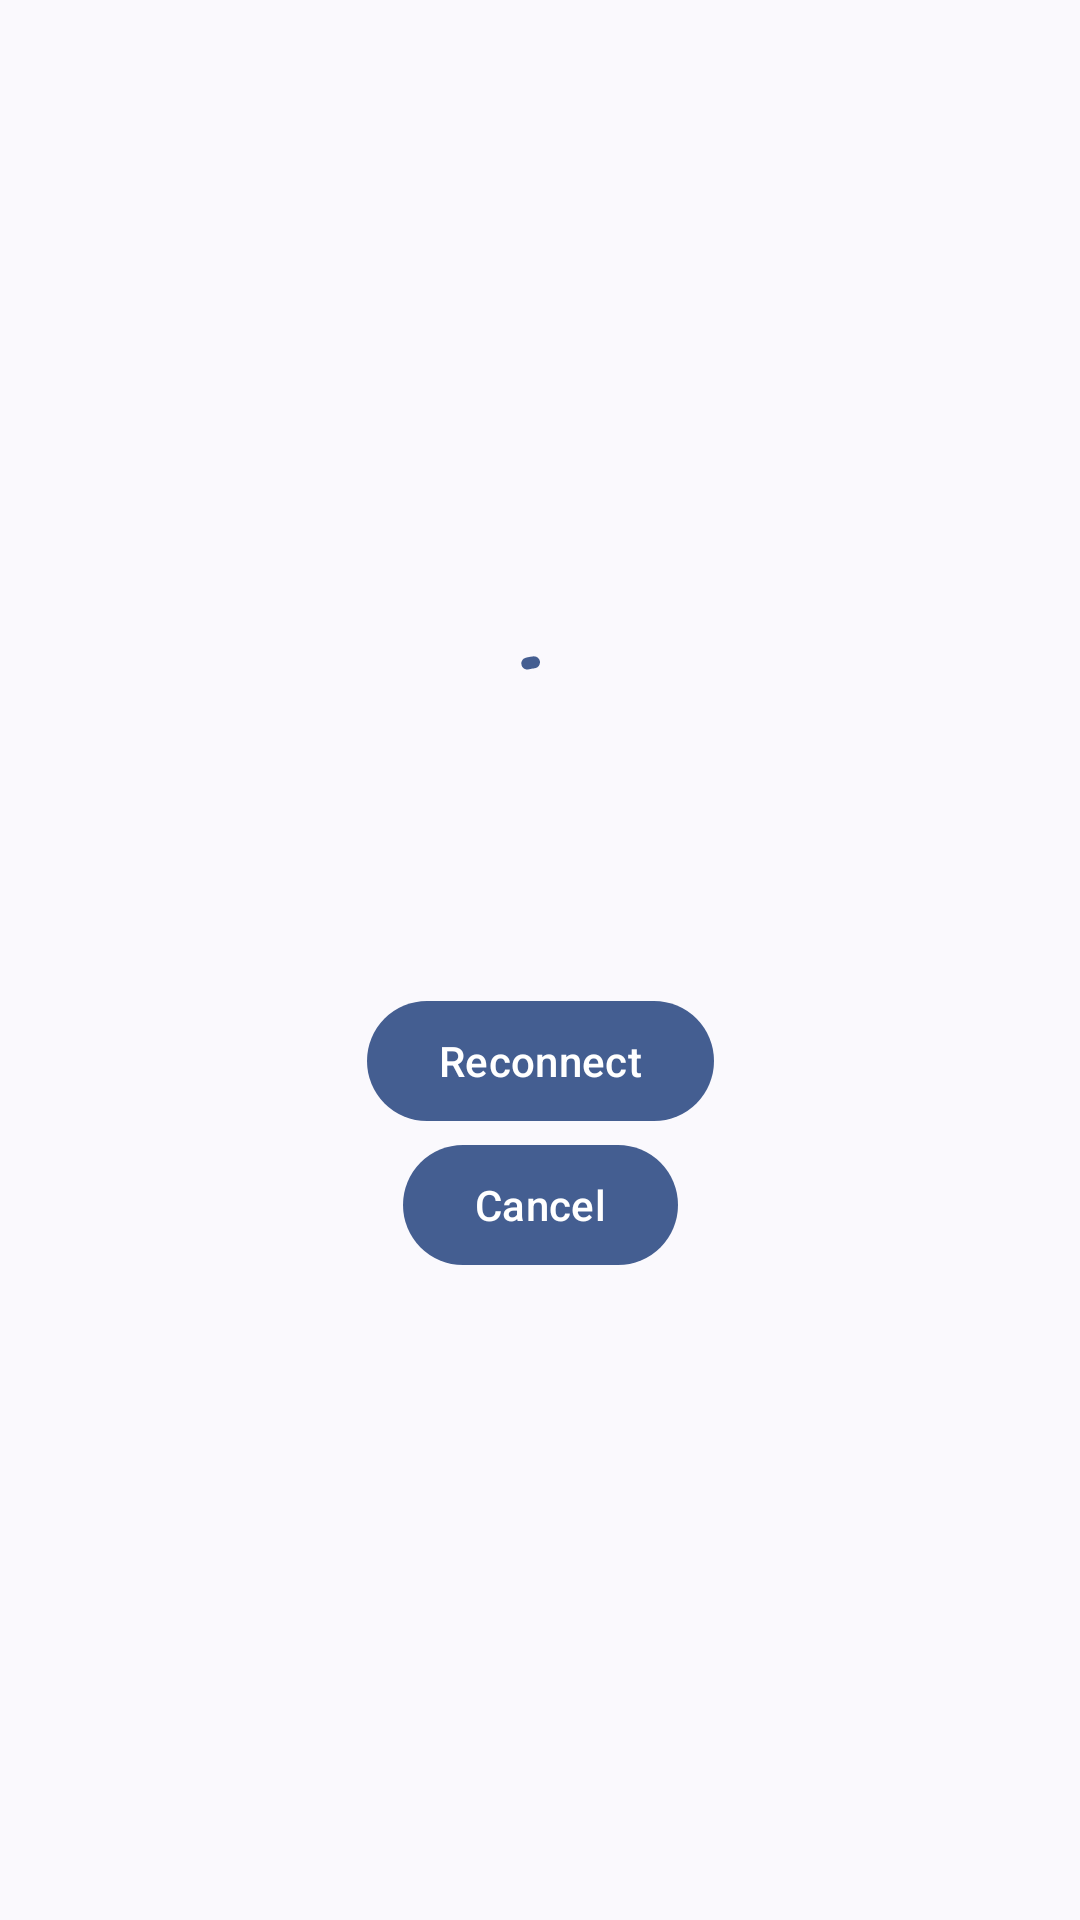

Layout XML and referenced resources for this Android screen:
<!-- AndroidManifest.xml: application theme Theme.ARTouch -->
<!-- res/layout/fragment_touch.xml -->
<?xml version="1.0" encoding="utf-8"?>
<androidx.coordinatorlayout.widget.CoordinatorLayout xmlns:android="http://schemas.android.com/apk/res/android"
    xmlns:app="http://schemas.android.com/apk/res-auto"
    xmlns:tools="http://schemas.android.com/tools"
    android:layout_height="match_parent"
    android:layout_width="match_parent">

    <androidx.camera.view.PreviewView
        android:id="@+id/preview"
        android:layout_width="match_parent"
        android:layout_height="match_parent" />

    <ir.example.artouch.producer.detector.aruco.ArUcoMarkerView
        android:id="@+id/aruco_markers_view"
        android:layout_width="match_parent"
        android:layout_height="match_parent" />

    <ir.example.artouch.producer.detector.hand.HandLandmarkerView
        android:id="@+id/hand_landmarks_view"
        android:layout_width="match_parent"
        android:layout_height="match_parent" />

    <com.google.android.material.textview.MaterialTextView
        android:id="@+id/touch_event"
        android:layout_width="wrap_content"
        android:layout_height="wrap_content"
        android:layout_gravity="center|top"
        android:layout_marginTop="16dp"
        android:textAppearance="@style/TextAppearance.Material3.TitleLarge"
        android:textColor="?attr/colorTertiaryFixed"
        tools:text="@string/touch_event" />

    <androidx.constraintlayout.widget.ConstraintLayout
        android:id="@+id/connection_state"
        android:layout_width="match_parent"
        android:layout_height="match_parent"
        android:background="?attr/colorSurface"
        tools:visibility="gone">

        <com.google.android.material.progressindicator.CircularProgressIndicator
            android:id="@+id/connecting_indicator"
            android:layout_width="wrap_content"
            android:layout_height="wrap_content"
            android:layout_marginBottom="16dp"
            android:indeterminate="true"
            app:layout_constraintBottom_toTopOf="@+id/user_message"
            app:layout_constraintEnd_toEndOf="parent"
            app:layout_constraintHorizontal_bias="0.5"
            app:layout_constraintStart_toStartOf="parent"
            app:layout_constraintTop_toTopOf="parent"
            app:layout_constraintVertical_chainStyle="packed" />

        <com.google.android.material.textview.MaterialTextView
            android:id="@+id/user_message"
            android:layout_width="0dp"
            android:layout_height="wrap_content"
            android:layout_marginStart="32dp"
            android:layout_marginEnd="32dp"
            android:layout_marginBottom="32dp"
            android:gravity="center"
            app:layout_constraintBottom_toTopOf="@+id/reconnect"
            app:layout_constraintEnd_toEndOf="parent"
            app:layout_constraintHorizontal_bias="0.5"
            app:layout_constraintStart_toStartOf="parent"
            app:layout_constraintTop_toBottomOf="@+id/connecting_indicator"
            tools:text="@string/device_is_disconnected" />

        <com.google.android.material.button.MaterialButton
            android:id="@+id/reconnect"
            android:layout_width="wrap_content"
            android:layout_height="wrap_content"
            android:text="@string/reconnect"
            app:layout_constraintBottom_toTopOf="@+id/utility_button"
            app:layout_constraintEnd_toEndOf="parent"
            app:layout_constraintHorizontal_bias="0.5"
            app:layout_constraintStart_toStartOf="parent"
            app:layout_constraintTop_toBottomOf="@+id/user_message" />

        <com.google.android.material.button.MaterialButton
            android:id="@+id/utility_button"
            android:layout_width="wrap_content"
            android:layout_height="wrap_content"
            android:text="@string/cancel"
            app:layout_constraintBottom_toBottomOf="parent"
            app:layout_constraintEnd_toEndOf="parent"
            app:layout_constraintHorizontal_bias="0.5"
            app:layout_constraintStart_toStartOf="parent"
            app:layout_constraintTop_toBottomOf="@+id/reconnect" />

    </androidx.constraintlayout.widget.ConstraintLayout>

</androidx.coordinatorlayout.widget.CoordinatorLayout>
<!-- resources referenced by this layout -->
<resources>
  <string name="cancel">Cancel</string>
  <string name="device_is_disconnected">Your device isn\'t currently connected to a central device</string>
  <string name="reconnect">Reconnect</string>
  <string name="touch_event">(%1$.4f, %2$.4f) is %3$s</string>
  <style name="Theme.ARTouch" parent="Base.Theme.ARTouch" />
  <style name="Base.Theme.ARTouch" parent="Theme.Material3.DynamicColors.DayNight">
          <item name="windowActionBar">false</item>
          <item name="windowNoTitle">true</item>
          <item name="android:windowLayoutInDisplayCutoutMode">shortEdges</item>
      </style>
</resources>
